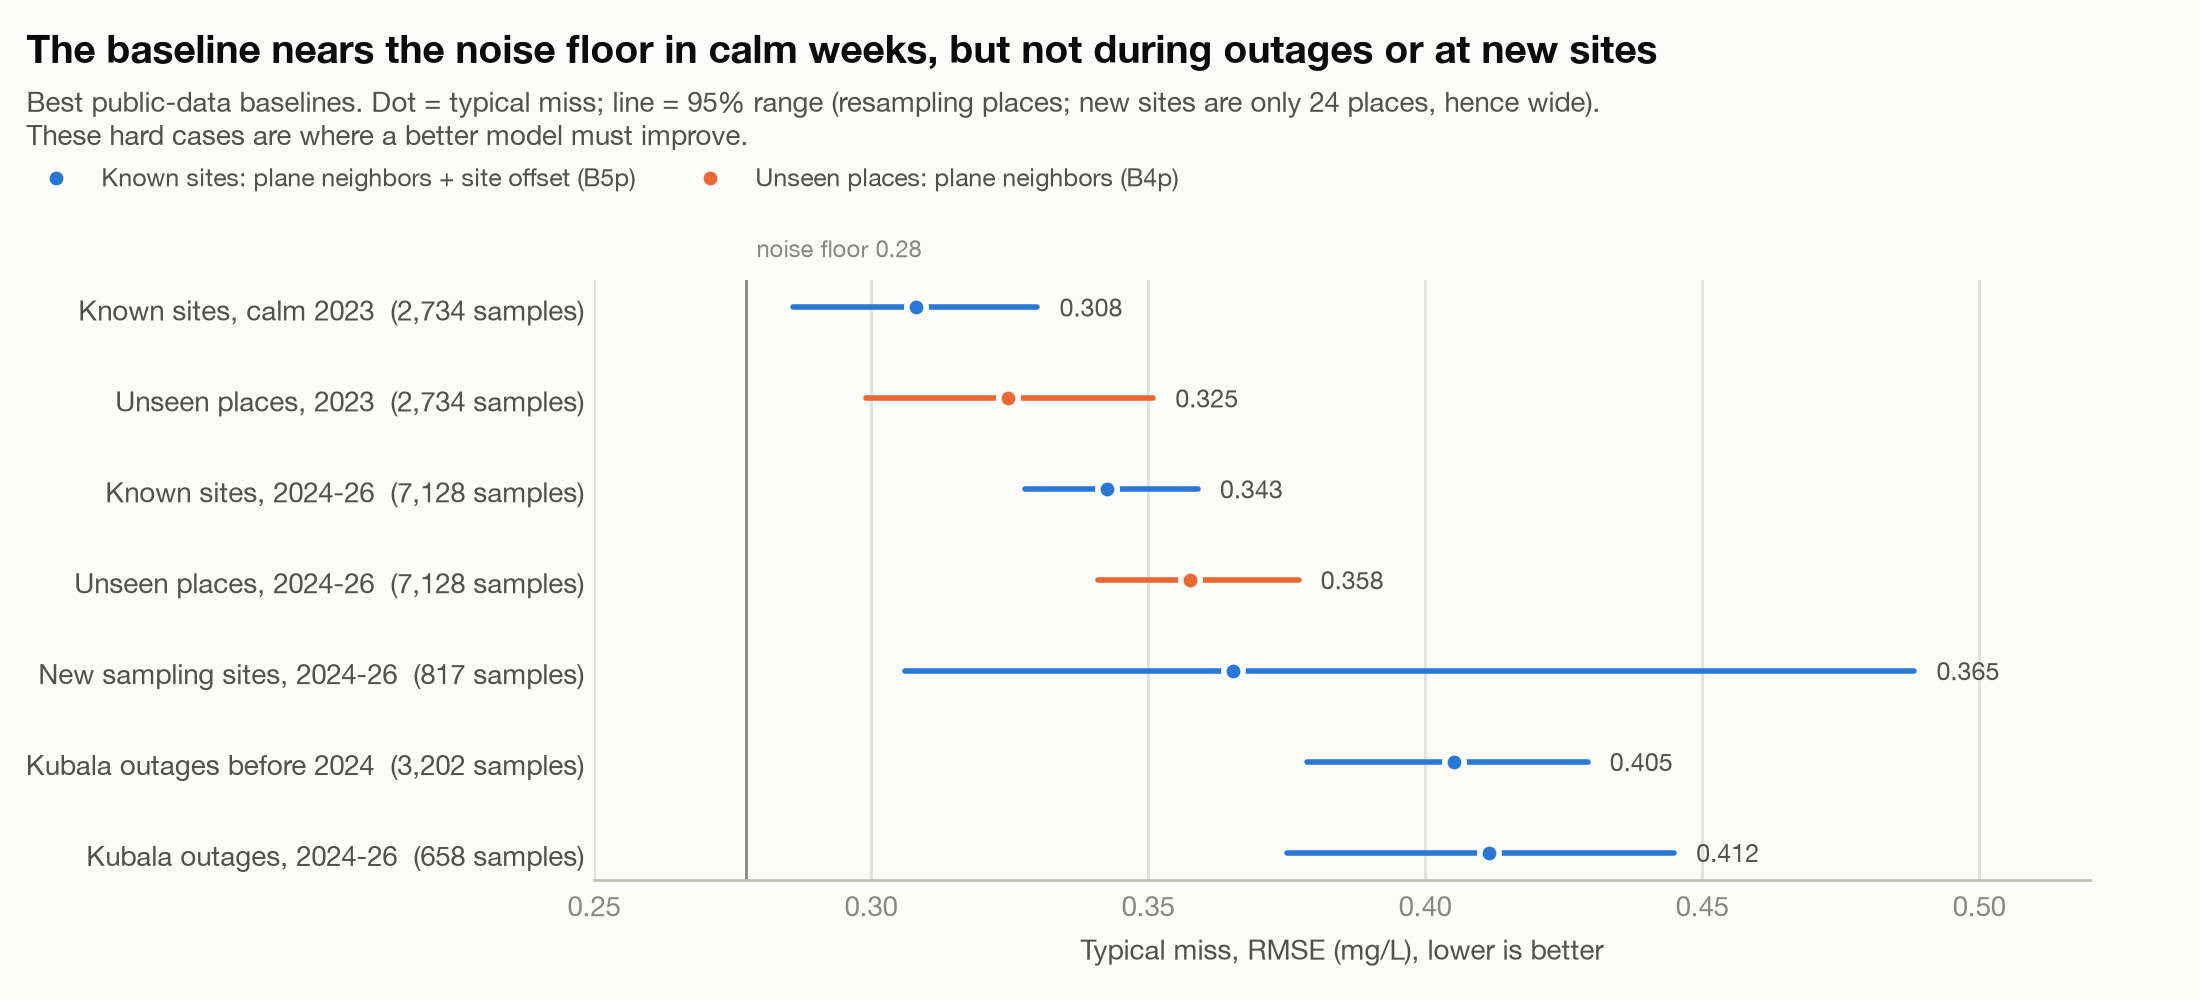

The data file committed next to this chart (first rows):
situation, split, protocol, model, n, places, rmse, rmse_lo, rmse_hi
Known sites, calm 2023, val, known_site, B5p, 2734, 102, 0.3081, 0.286, 0.33
Unseen places, 2023, val, unseen_site, B4p, 2734, 102, 0.3247, 0.299, 0.3509
Known sites, 2024-26, test, known_site, B5p, 7128, 123, 0.3426, 0.3278, 0.359
Unseen places, 2024-26, test, unseen_site, B4p, 7128, 123, 0.3576, 0.3409, 0.3772
New sampling sites, 2024-26, test, known_site, B5p, 817, 24, 0.3653, 0.3061, 0.4883
Kubala outages before 2024, val, outage, B5p, 3202, 114, 0.4052, 0.3787, 0.4293
Kubala outages, 2024-26, test, known_site, B5p, 658, 111, 0.4116, 0.3751, 0.4449
